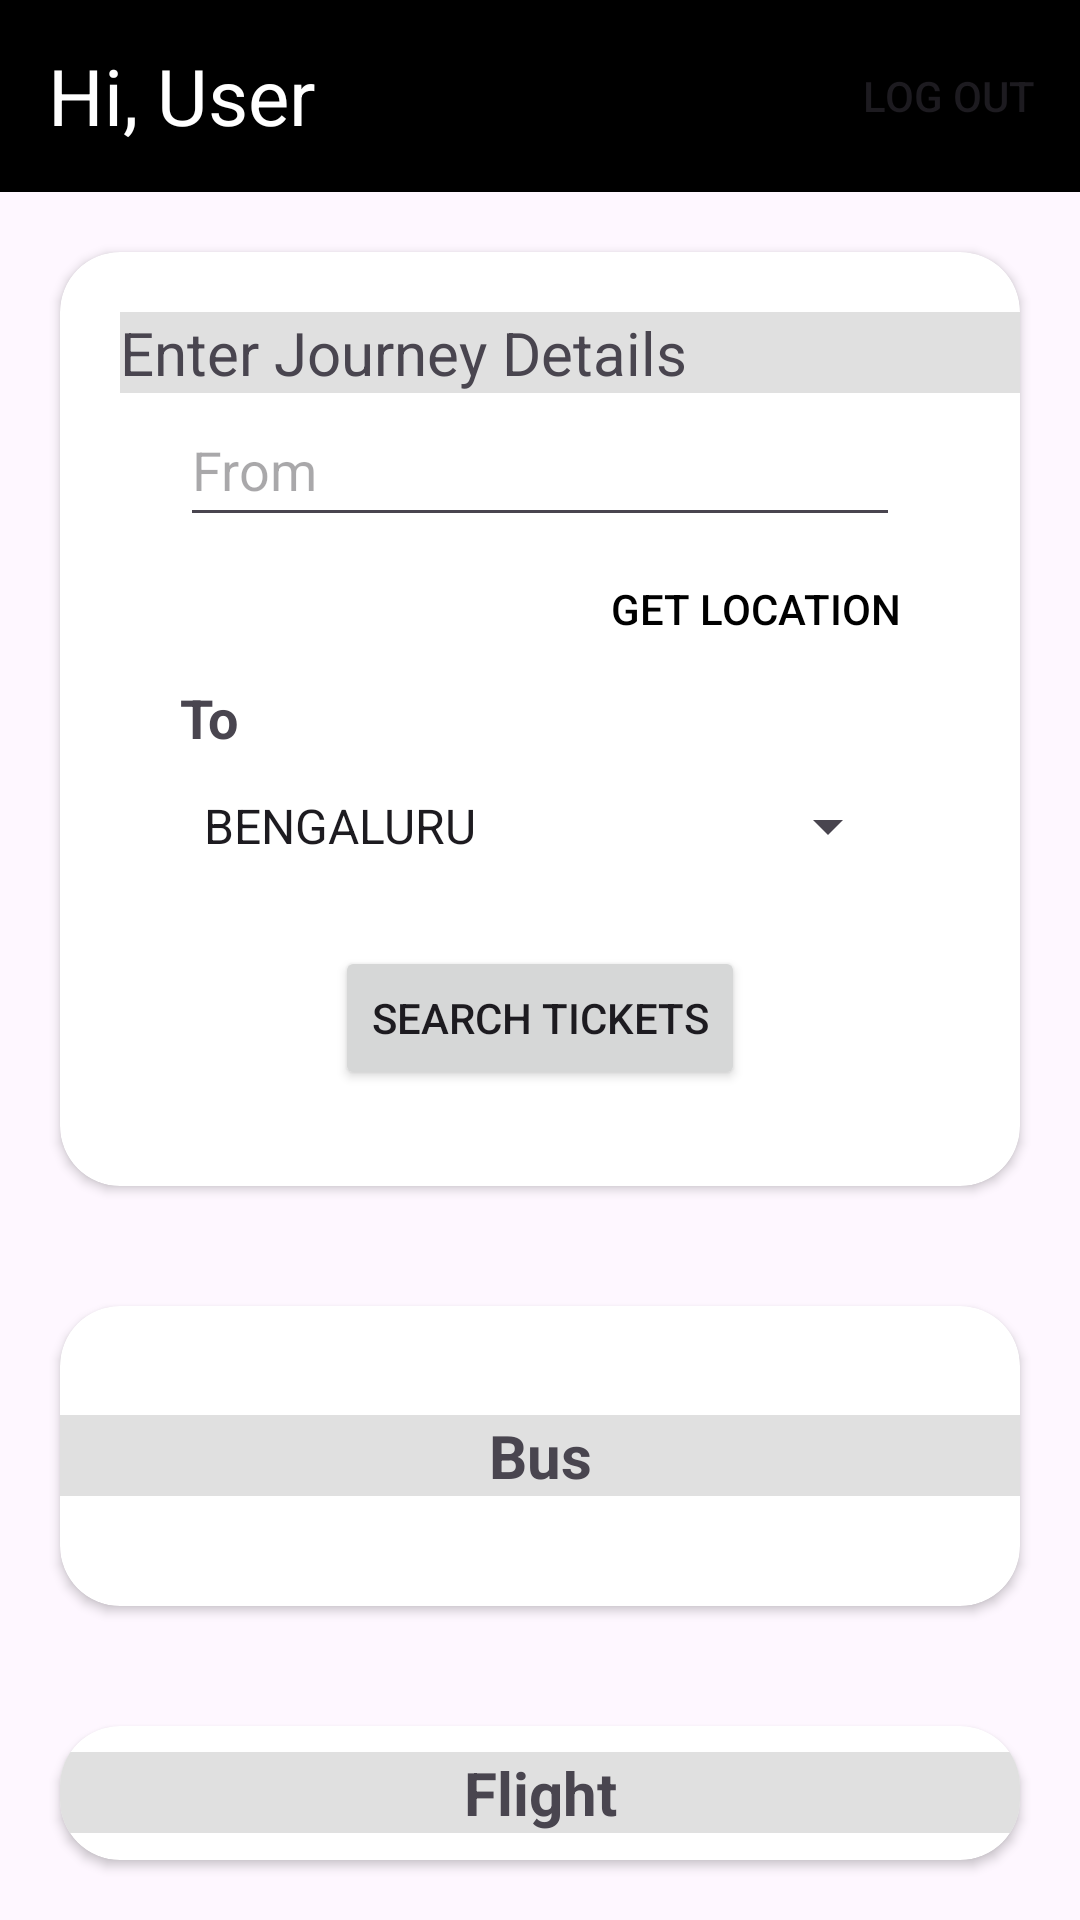

Produce the Android XML layout that renders to this screen, including the resource entries it uses.
<!-- AndroidManifest.xml: application theme Theme.TownBus -->
<!-- res/layout/activity_home.xml -->
<?xml version="1.0" encoding="utf-8"?>
<LinearLayout xmlns:android="http://schemas.android.com/apk/res/android"
    xmlns:app="http://schemas.android.com/apk/res-auto"
    xmlns:tools="http://schemas.android.com/tools"
    android:layout_width="match_parent"
    android:layout_height="match_parent"
    android:orientation="vertical"
    android:layout_gravity="center"
    tools:context=".HomeActivity">

    <androidx.appcompat.widget.Toolbar
        android:layout_width="match_parent"
        android:layout_height="wrap_content"
        android:background="@color/black">

        <TextView
            android:id="@+id/user_greeting_home"
            android:layout_width="wrap_content"
            android:layout_height="wrap_content"
            android:text="Hi, User"
            android:textColor="@color/white"
            android:textSize="26sp"/>

        <Button
            android:id="@+id/logout_home"
            android:layout_width="wrap_content"
            android:layout_height="wrap_content"
            android:layout_gravity="end"
            android:background="#00FFFFFF"
            android:text="@string/log_out"
            android:drawableTop="@drawable/baseline_logout_24"/>
    </androidx.appcompat.widget.Toolbar>

    <androidx.cardview.widget.CardView
        android:layout_width="match_parent"
        android:layout_height="wrap_content"
        android:padding="32dp"
        app:cardCornerRadius="20dp"
        android:layout_margin="20dp">

        <LinearLayout
            android:layout_width="match_parent"
            android:layout_height="wrap_content"
            android:orientation="vertical">

            <TextView
                android:layout_width="match_parent"
                android:layout_height="wrap_content"
                android:layout_marginStart="20dp"
                android:layout_marginTop="20dp"
                android:background="#FFE0E0E0"
                android:text="@string/enter_journey_details"
                android:textSize="20sp"/>

            <EditText
                android:id="@+id/from"
                android:layout_width="match_parent"
                android:layout_height="wrap_content"
                android:minHeight="48dp"
                android:layout_gravity="start"
                android:layout_marginStart="40sp"
                android:layout_marginEnd="40dp"
                android:hint="@string/from"
                android:autofillHints="postalAddress"
                android:inputType="textPostalAddress" />

            <Button
                android:id="@+id/get_location_home"
                android:layout_width="wrap_content"
                android:layout_height="wrap_content"
                android:layout_gravity="end"
                android:layout_marginEnd="40dp"
                android:text="@string/get_location"
                android:textColor="@color/black"
                android:background="#00FFFFFF"
                android:drawableLeft="@drawable/baseline_my_location_24"/>

             <ImageView
                 android:layout_width="wrap_content"
                 android:layout_height="wrap_content"
                 android:layout_gravity="center"
                 android:src="@drawable/baseline_keyboard_double_arrow_down_24"
                 android:contentDescription="@string/none" />

            <TextView
                android:layout_width="wrap_content"
                android:layout_height="wrap_content"
                android:text="@string/to"
                android:textSize="18sp"
                android:textStyle="bold"
                android:layout_marginStart="40dp"
                android:labelFor="@+id/to_spinner"/>

            <Spinner
                android:id="@+id/to_spinner"
                android:layout_width="match_parent"
                android:layout_height="wrap_content"
                android:minHeight="48dp"
                android:layout_marginStart="40sp"
                android:layout_marginEnd="40sp"
                android:entries="@array/destinations"/>

            <Button
                android:id="@+id/search_tickets"
                android:layout_width="wrap_content"
                android:layout_height="wrap_content"
                android:layout_gravity="center"
                android:text="@string/search_tickets"
                android:layout_marginTop="16dp"
                android:layout_marginBottom="32dp"/>
        </LinearLayout>
    </androidx.cardview.widget.CardView>

    <androidx.cardview.widget.CardView
        android:id="@+id/select_bus_card"
        android:padding="32dp"
        app:cardCornerRadius="20dp"
        android:minHeight="100dp"
        android:layout_margin="20dp"
        android:layout_width="match_parent"
        android:layout_height="wrap_content">

        <TextView
            android:layout_width="match_parent"
            android:layout_height="wrap_content"
            android:layout_gravity="center"
            android:gravity="center"
            android:background="#FFE0E0E0"
            android:text="@string/bus"
            android:textSize="20sp"
            android:textStyle="bold" />
    </androidx.cardview.widget.CardView>

    <androidx.cardview.widget.CardView
        android:id="@+id/select_flight_card"
        android:padding="32dp"
        app:cardCornerRadius="20dp"
        android:layout_margin="20dp"
        android:minHeight="100dp"
        android:layout_width="match_parent"
        android:layout_height="wrap_content">

        <TextView
            android:layout_width="match_parent"
            android:layout_height="wrap_content"
            android:layout_gravity="center"
            android:gravity="center"
            android:background="#FFE0E0E0"
            android:text="@string/flight"
            android:textSize="20sp"
            android:textStyle="bold"/>
    </androidx.cardview.widget.CardView>
</LinearLayout>
<!-- resources referenced by this layout -->
<resources>
  <string-array name="destinations">
          <item>BENGALURU</item>
          <item>COIMBATORE</item>
          <item>MADURAI</item>
          <item>TIRUCHIRAPPALLI</item>
      </string-array>
  <string name="bus">Bus</string>
  <string name="enter_journey_details">Enter Journey Details</string>
  <string name="flight">Flight</string>
  <string name="from">From</string>
  <string name="get_location">Get Location</string>
  <string name="log_out">LOG OUT</string>
  <string name="none">NONE</string>
  <string name="search_tickets">SEARCH TICKETS</string>
  <string name="to">To</string>
  <style name="Theme.TownBus" parent="Base.Theme.TownBus" />
  <style name="Base.Theme.TownBus" parent="Theme.Material3.DayNight.NoActionBar">
          
          
      </style>
  <!-- not gathered from this repository: default colours our renderer supplied (Android Studio template values) -->
  <color name="black">#FF000000</color>
  <color name="white">#FFFFFFFF</color>
</resources>
